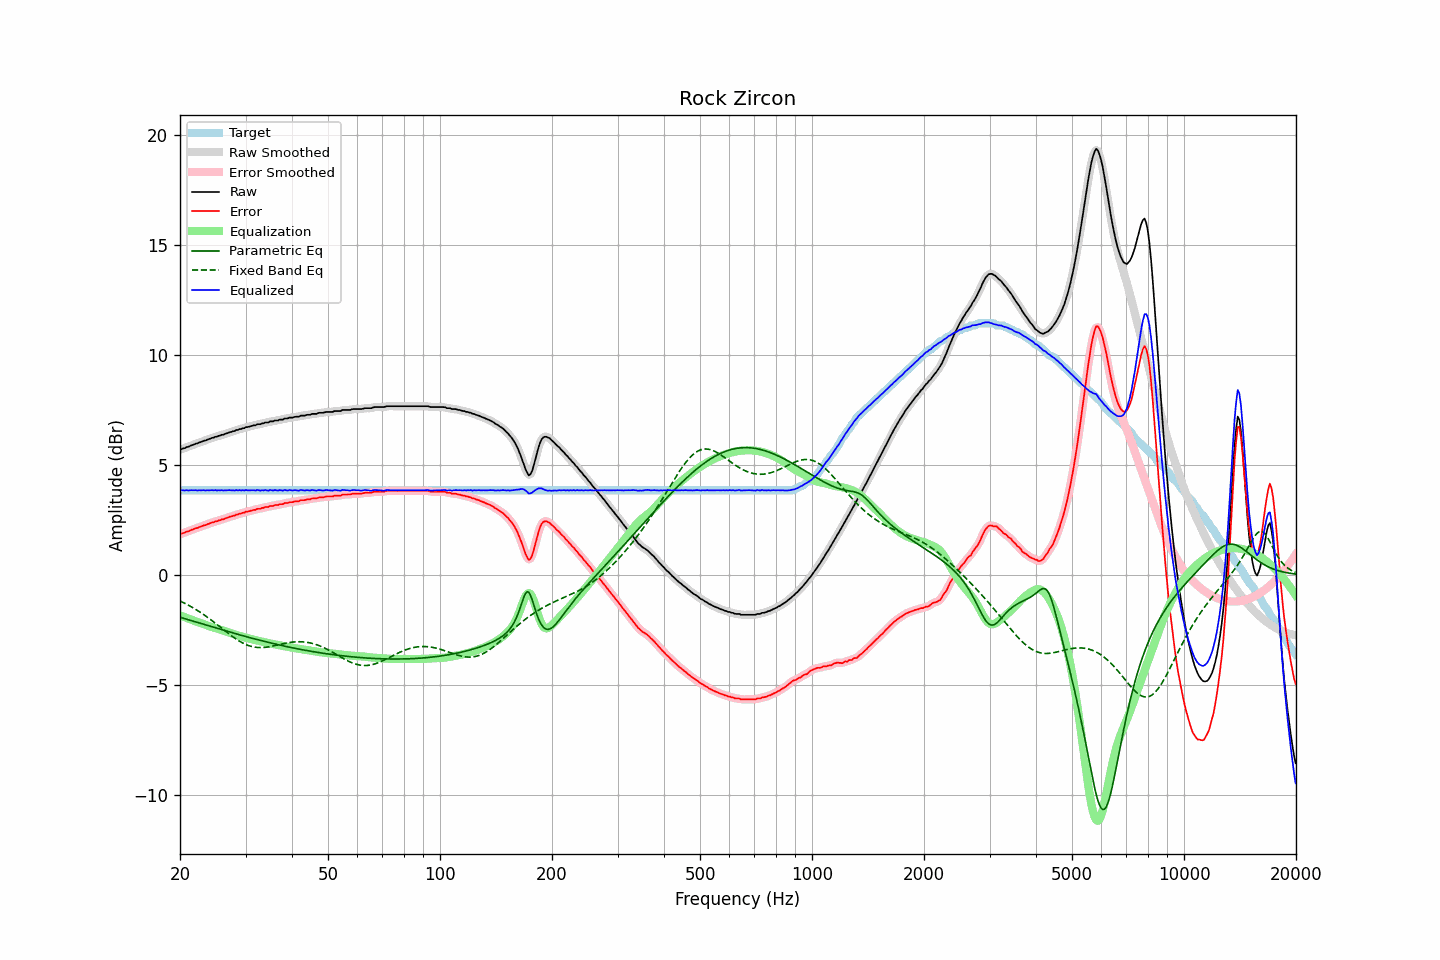

The file beside this chart, header and first rows:
frequency, raw, error, smoothed, error_smoothed, equalization, parametric_eq, fixed_band_eq, equalized_raw, equalized_smoothed, target
20.00, 5.69, 1.85, 5.69, 1.85, -1.85, -1.93, -1.19, 3.85, 3.85, 3.85
20.20, 5.72, 1.88, 5.72, 1.87, -1.87, -1.95, -1.22, 3.85, 3.85, 3.85
20.40, 5.75, 1.91, 5.75, 1.90, -1.90, -1.97, -1.26, 3.85, 3.85, 3.85
20.61, 5.76, 1.92, 5.78, 1.93, -1.93, -1.99, -1.30, 3.83, 3.85, 3.85
20.81, 5.81, 1.97, 5.80, 1.95, -1.96, -2.02, -1.33, 3.86, 3.84, 3.85
21.02, 5.82, 1.98, 5.83, 1.98, -1.98, -2.04, -1.37, 3.84, 3.84, 3.85
21.23, 5.85, 2.01, 5.86, 2.01, -2.01, -2.06, -1.41, 3.84, 3.85, 3.85
21.44, 5.89, 2.05, 5.88, 2.04, -2.04, -2.08, -1.45, 3.85, 3.85, 3.85
21.66, 5.91, 2.07, 5.92, 2.07, -2.07, -2.10, -1.49, 3.85, 3.85, 3.85
21.87, 5.94, 2.10, 5.94, 2.10, -2.09, -2.13, -1.54, 3.85, 3.85, 3.85
22.09, 5.97, 2.13, 5.97, 2.12, -2.12, -2.15, -1.58, 3.85, 3.85, 3.85
22.31, 5.98, 2.14, 5.99, 2.15, -2.15, -2.17, -1.63, 3.84, 3.85, 3.85
22.54, 6.02, 2.18, 6.02, 2.17, -2.17, -2.19, -1.67, 3.85, 3.84, 3.85
22.76, 6.04, 2.20, 6.05, 2.20, -2.20, -2.21, -1.72, 3.85, 3.85, 3.85
22.99, 6.07, 2.23, 6.07, 2.23, -2.22, -2.24, -1.77, 3.85, 3.85, 3.85
23.22, 6.10, 2.26, 6.10, 2.25, -2.25, -2.26, -1.82, 3.85, 3.85, 3.85
23.45, 6.11, 2.27, 6.12, 2.28, -2.28, -2.28, -1.87, 3.84, 3.85, 3.85
23.69, 6.15, 2.31, 6.15, 2.30, -2.30, -2.30, -1.92, 3.85, 3.84, 3.85
23.92, 6.17, 2.33, 6.18, 2.33, -2.33, -2.32, -1.98, 3.84, 3.85, 3.85
24.16, 6.20, 2.36, 6.20, 2.36, -2.35, -2.35, -2.03, 3.85, 3.85, 3.85
24.40, 6.23, 2.39, 6.23, 2.38, -2.38, -2.37, -2.09, 3.86, 3.85, 3.85
24.65, 6.24, 2.40, 6.25, 2.40, -2.40, -2.39, -2.14, 3.84, 3.85, 3.85
24.89, 6.28, 2.44, 6.27, 2.43, -2.42, -2.41, -2.20, 3.86, 3.85, 3.85
25.14, 6.28, 2.44, 6.29, 2.45, -2.45, -2.43, -2.26, 3.84, 3.84, 3.85
25.39, 6.32, 2.48, 6.32, 2.47, -2.47, -2.45, -2.32, 3.85, 3.85, 3.85
25.65, 6.33, 2.49, 6.34, 2.49, -2.49, -2.48, -2.37, 3.84, 3.84, 3.85
25.91, 6.37, 2.53, 6.36, 2.52, -2.52, -2.50, -2.43, 3.86, 3.85, 3.85
26.16, 6.37, 2.53, 6.38, 2.54, -2.54, -2.52, -2.49, 3.83, 3.84, 3.85
26.43, 6.41, 2.57, 6.41, 2.56, -2.56, -2.54, -2.55, 3.85, 3.85, 3.85
26.69, 6.43, 2.59, 6.43, 2.59, -2.59, -2.56, -2.60, 3.85, 3.85, 3.85
26.96, 6.46, 2.62, 6.46, 2.62, -2.61, -2.58, -2.66, 3.85, 3.85, 3.85
27.23, 6.49, 2.65, 6.49, 2.64, -2.64, -2.60, -2.72, 3.86, 3.85, 3.85
27.50, 6.50, 2.66, 6.51, 2.66, -2.66, -2.62, -2.77, 3.84, 3.85, 3.85
27.77, 6.53, 2.69, 6.53, 2.68, -2.68, -2.64, -2.82, 3.85, 3.85, 3.85
28.05, 6.54, 2.70, 6.55, 2.70, -2.71, -2.67, -2.88, 3.84, 3.84, 3.85
28.33, 6.59, 2.75, 6.58, 2.73, -2.73, -2.69, -2.93, 3.86, 3.85, 3.85
28.62, 6.59, 2.75, 6.60, 2.75, -2.75, -2.71, -2.97, 3.84, 3.85, 3.85
28.90, 6.63, 2.79, 6.63, 2.78, -2.78, -2.73, -3.02, 3.86, 3.85, 3.85
29.19, 6.63, 2.79, 6.64, 2.79, -2.80, -2.75, -3.06, 3.84, 3.84, 3.85
29.48, 6.67, 2.83, 6.67, 2.82, -2.82, -2.77, -3.10, 3.85, 3.85, 3.85
29.78, 6.67, 2.83, 6.69, 2.84, -2.84, -2.79, -3.14, 3.83, 3.85, 3.85
30.08, 6.72, 2.87, 6.71, 2.86, -2.86, -2.81, -3.17, 3.86, 3.85, 3.85
30.38, 6.72, 2.88, 6.73, 2.88, -2.88, -2.83, -3.20, 3.84, 3.85, 3.85
30.68, 6.74, 2.90, 6.75, 2.90, -2.90, -2.85, -3.23, 3.85, 3.85, 3.85
30.99, 6.76, 2.92, 6.76, 2.92, -2.92, -2.87, -3.25, 3.85, 3.85, 3.85
31.30, 6.78, 2.94, 6.78, 2.93, -2.94, -2.89, -3.27, 3.85, 3.84, 3.85
31.61, 6.80, 2.96, 6.80, 2.95, -2.95, -2.91, -3.28, 3.85, 3.85, 3.85
31.93, 6.80, 2.96, 6.82, 2.97, -2.97, -2.93, -3.29, 3.83, 3.85, 3.85
32.24, 6.85, 3.01, 6.83, 2.99, -2.99, -2.94, -3.30, 3.87, 3.85, 3.85
32.57, 6.85, 3.01, 6.85, 3.01, -3.00, -2.96, -3.31, 3.85, 3.85, 3.85
32.89, 6.85, 3.01, 6.87, 3.02, -3.02, -2.98, -3.31, 3.83, 3.85, 3.85
33.22, 6.89, 3.05, 6.88, 3.03, -3.04, -3.00, -3.31, 3.85, 3.84, 3.85
33.55, 6.89, 3.05, 6.90, 3.06, -3.06, -3.02, -3.30, 3.84, 3.85, 3.85
33.89, 6.93, 3.09, 6.92, 3.07, -3.07, -3.04, -3.30, 3.86, 3.85, 3.85
34.23, 6.93, 3.09, 6.93, 3.09, -3.09, -3.05, -3.29, 3.85, 3.85, 3.85
34.57, 6.93, 3.09, 6.95, 3.11, -3.10, -3.07, -3.28, 3.83, 3.85, 3.85
34.92, 6.98, 3.14, 6.96, 3.12, -3.12, -3.09, -3.26, 3.86, 3.84, 3.85
35.27, 6.98, 3.14, 6.98, 3.14, -3.13, -3.11, -3.25, 3.85, 3.85, 3.85
35.62, 6.98, 3.14, 7.00, 3.15, -3.15, -3.13, -3.23, 3.83, 3.85, 3.85
35.97, 7.02, 3.18, 7.01, 3.16, -3.16, -3.14, -3.22, 3.86, 3.84, 3.85
... 635 more rows
